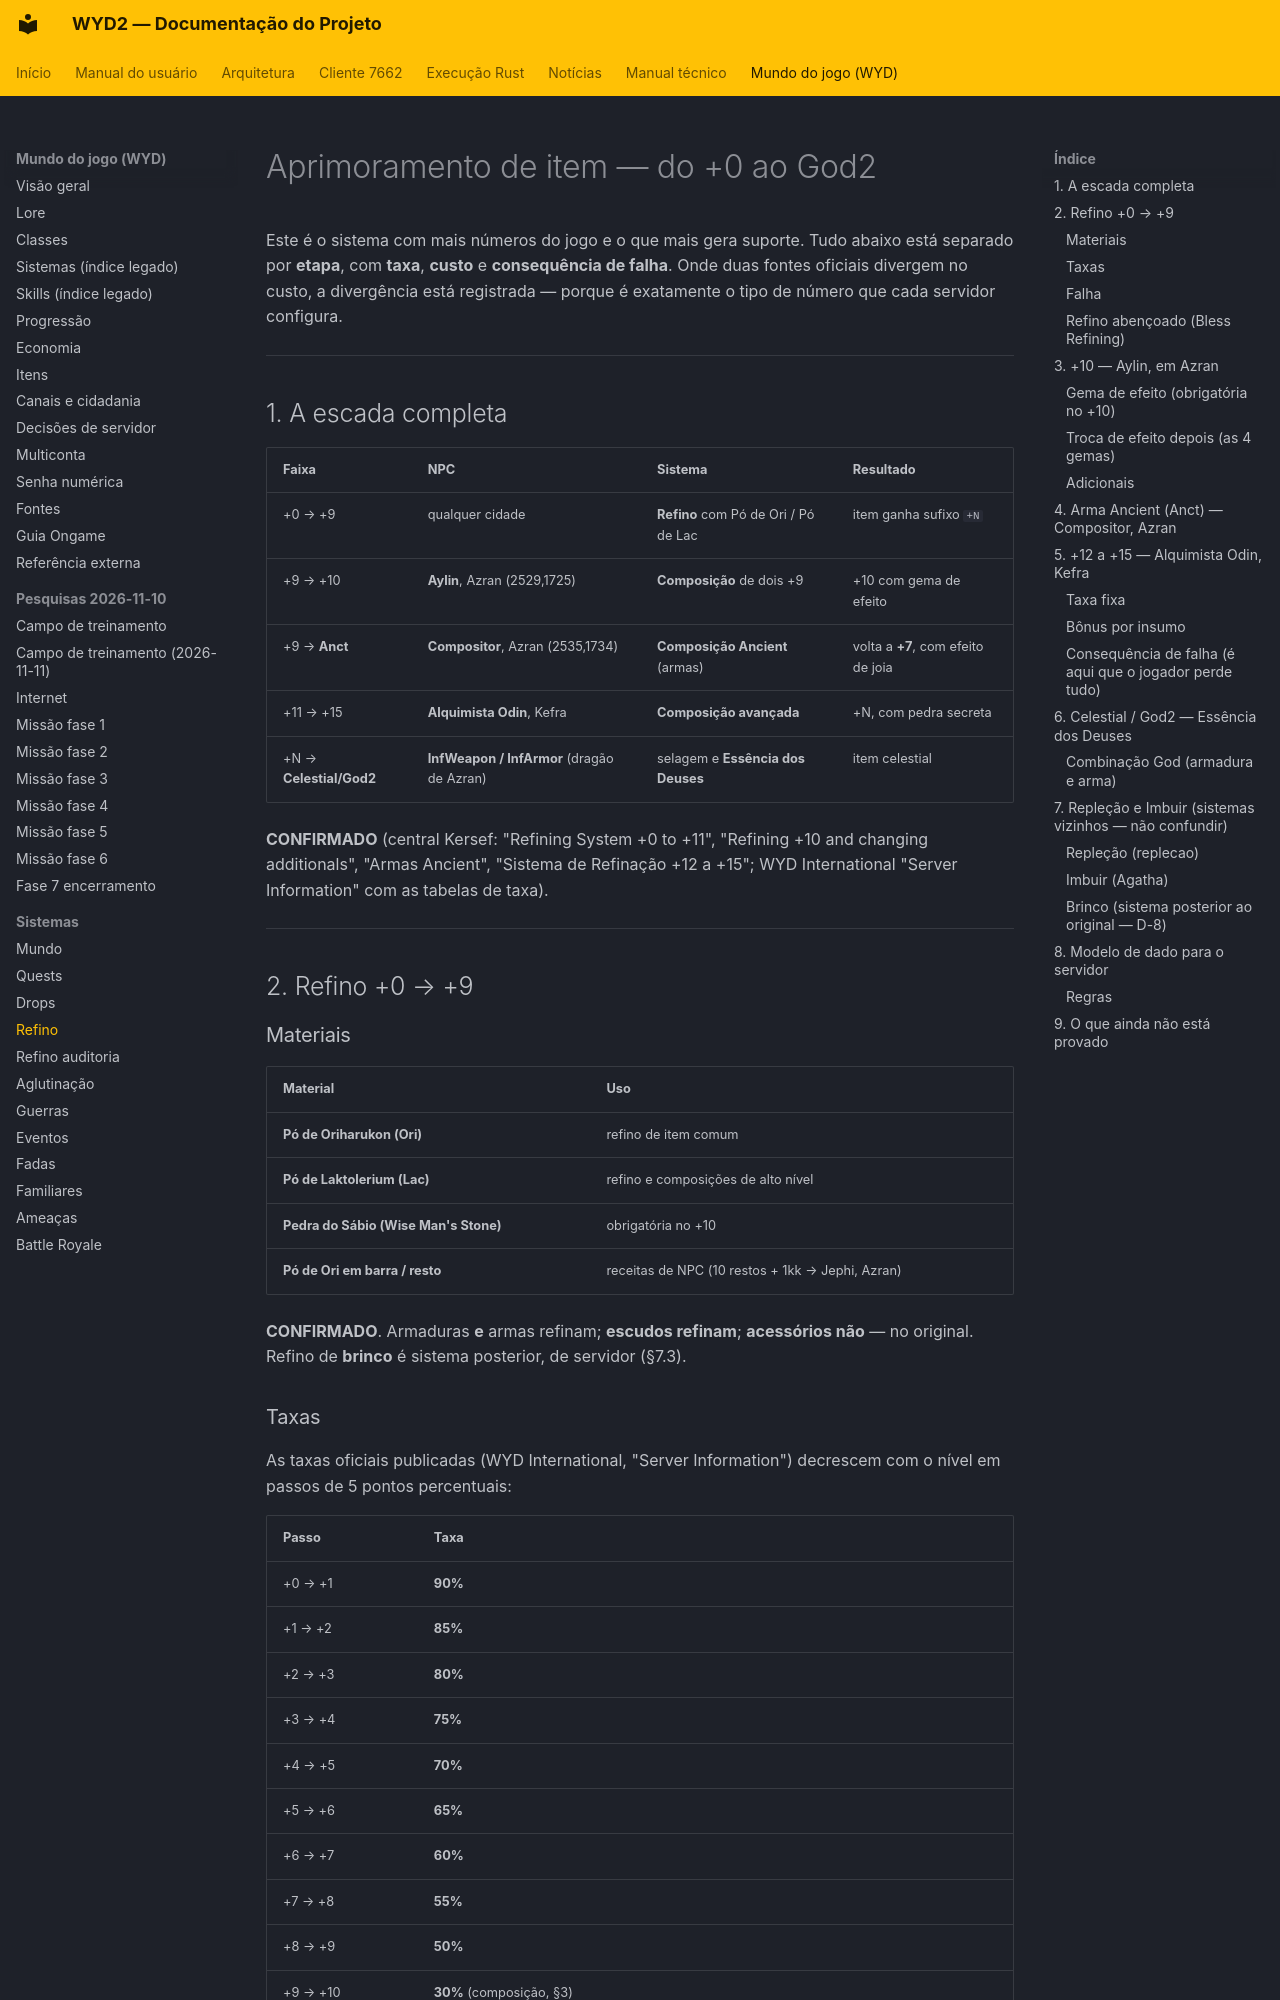

repository: lucascantarelli/OpenWYD-NextGen · page: wyd/sistemas/refino/index.html · generator: mkdocs

# Aprimoramento de item — do +0 ao God2

Este é o sistema com mais números do jogo e o que mais gera suporte. Tudo abaixo está
separado por **etapa**, com **taxa**, **custo** e **consequência de falha**. Onde duas fontes
oficiais divergem no custo, a divergência está registrada — porque é exatamente o tipo de
número que cada servidor configura.

---

## 1. A escada completa

| Faixa | NPC | Sistema | Resultado |
|---|---|---|---|
| +0 → +9 | qualquer cidade | **Refino** com Pó de Ori / Pó de Lac | item ganha sufixo `+N` |
| +9 → +10 | **Aylin**, Azran (2529,1725) | **Composição** de dois +9 | +10 com gema de efeito |
| +9 → **Anct** | **Compositor**, Azran (2535,1734) | **Composição Ancient** (armas) | volta a **+7**, com efeito de joia |
| +11 → +15 | **Alquimista Odin**, Kefra | **Composição avançada** | +N, com pedra secreta |
| +N → **Celestial/God2** | **InfWeapon / InfArmor** (dragão de Azran) | selagem e **Essência dos Deuses** | item celestial |

**CONFIRMADO** (central Kersef: "Refining System +0 to +11", "Refining +10 and changing
additionals", "Armas Ancient", "Sistema de Refinação +12 a +15"; WYD International
"Server Information" com as tabelas de taxa).

---

## 2. Refino +0 → +9

### Materiais

| Material | Uso |
|---|---|
| **Pó de Oriharukon (Ori)** | refino de item comum |
| **Pó de Laktolerium (Lac)** | refino e composições de alto nível |
| **Pedra do Sábio (Wise Man's Stone)** | obrigatória no +10 |
| **Pó de Ori em barra / resto** | receitas de NPC (10 restos + 1kk → Jephi, Azran) |

**CONFIRMADO**. Armaduras **e** armas refinam; **escudos refinam**; **acessórios não** — no original. Refino de **brinco** é sistema posterior, de servidor (§7.3).
